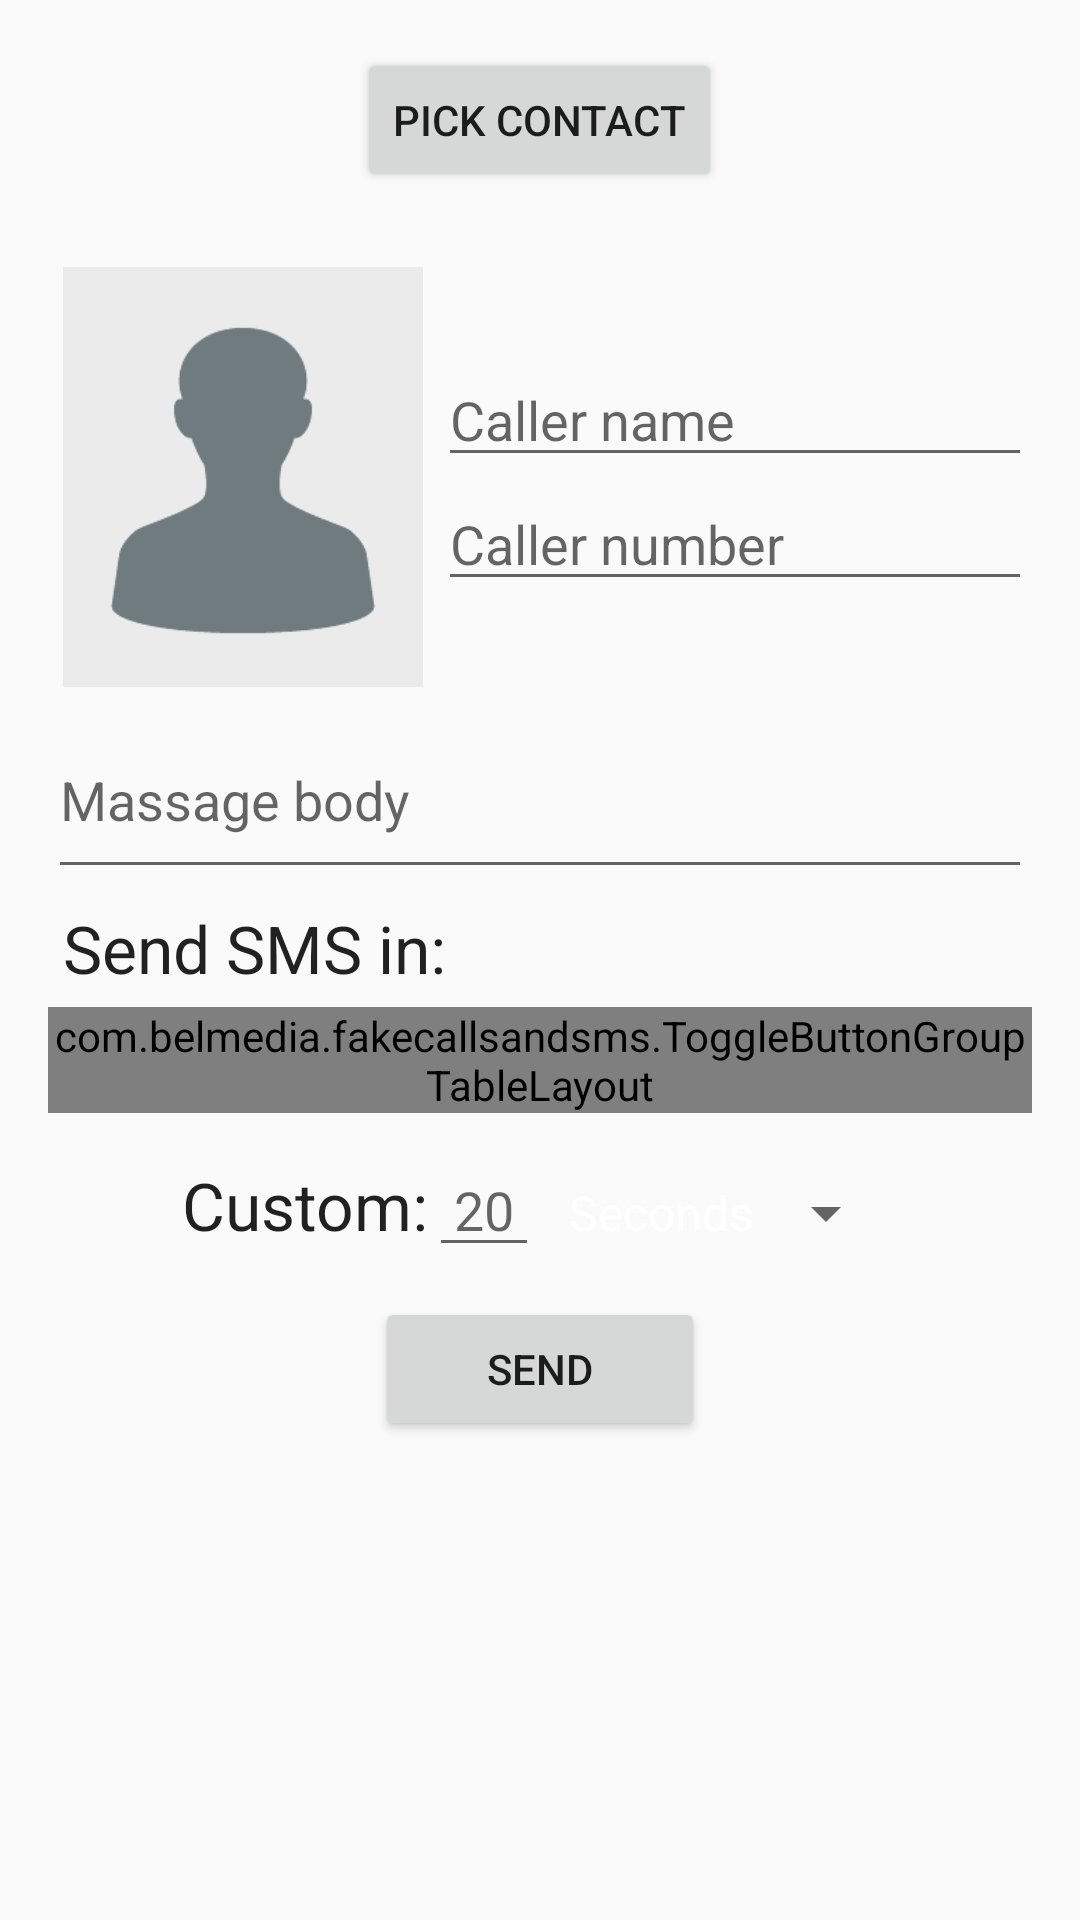

Write the Android layout XML for this screen, with the resource values it uses.
<!-- AndroidManifest.xml: application theme AppTheme -->
<!-- res/layout/activity_fake_sms.xml -->
<LinearLayout xmlns:android="http://schemas.android.com/apk/res/android"
    xmlns:tools="http://schemas.android.com/tools" android:layout_width="match_parent"
    android:layout_height="match_parent" android:paddingLeft="@dimen/activity_horizontal_margin"
    android:paddingRight="@dimen/activity_horizontal_margin"
    android:paddingTop="@dimen/activity_vertical_margin"
    android:paddingBottom="@dimen/activity_vertical_margin"
    android:orientation="vertical"
    tools:context="com.belmedia.fakecallsandsms.activities.FakeSMS"

    android:background="@drawable/bg_repeat">


    <Button
        android:layout_width="wrap_content"
        android:layout_height="wrap_content"
        android:text="pick contact"
        android:onClick="onClick"
        android:layout_gravity="center"
        android:layout_marginBottom="20dp"/>


    <include layout="@layout/contact_cell" />

    <EditText
        android:id="@+id/editText_body_sms"
        android:hint="Massage body"
        android:layout_width="match_parent"
        android:layout_height="wrap_content"
        android:inputType="textMultiLine"
        android:lines="3"
        android:minLines="2"
        android:maxLines="10"
        android:scrollbars="vertical"/>


    <TextView
        android:layout_width="wrap_content"
        android:layout_height="wrap_content"
        android:text="Send SMS in:"
        android:layout_margin="5dp"
        android:textAppearance="@android:style/TextAppearance.Large"/>

   <com.belmedia.fakecallsandsms.ToggleButtonGroupTableLayout
       android:id="@+id/radio_group_time_picker"
       android:layout_width="wrap_content"
       android:layout_height="wrap_content"
       android:layout_gravity="center">

       <TableRow>

           <RadioButton
               android:layout_width="wrap_content"
               android:layout_height="wrap_content"
               android:checked="true"
               android:text="10 sec"
               android:id="@+id/radioButton10sec" />

           <RadioButton
               android:layout_width="wrap_content"
               android:layout_height="wrap_content"
               android:text="30 sec"
               android:id="@+id/radioButton30sec" />

           <RadioButton
               android:layout_width="wrap_content"
               android:layout_height="wrap_content"
               android:text="5 minutes"
               android:id="@+id/radioButton5min" />
       </TableRow>

       <TableRow>

           <RadioButton
               android:layout_width="wrap_content"
               android:layout_height="wrap_content"
               android:text="15 minutes"
               android:id="@+id/radioButton15min" />

           <RadioButton
               android:layout_width="wrap_content"
               android:layout_height="wrap_content"
               android:text="custom"
               android:id="@+id/radioButtonCustom" />
       </TableRow>

   </com.belmedia.fakecallsandsms.ToggleButtonGroupTableLayout>




    <LinearLayout
        android:layout_width="wrap_content"
        android:layout_height="wrap_content"
        android:orientation="horizontal"
        android:layout_marginTop="10dp"
        android:layout_gravity="center_horizontal">

        <TextView
            android:layout_width="wrap_content"
            android:layout_height="wrap_content"
            android:text="Custom:"
            android:textAppearance="@android:style/TextAppearance.Large"/>

        <EditText
            android:layout_width="wrap_content"
            android:layout_height="wrap_content"
            android:inputType="number"
            android:hint=" 20 "
            android:id="@+id/editText_custom_time" />

        <Spinner
            android:id="@+id/spinner_custom"
            android:layout_width="wrap_content"
            android:layout_height="wrap_content"
            android:entries="@array/spinner_choices"
            android:layout_marginLeft="10dp"
            android:cursorVisible="false"/>




    </LinearLayout>

    <Button
        android:id="@+id/button_call"
        android:layout_margin="10dp"
        android:layout_width="110dp"
        android:layout_height="wrap_content"
        android:text="Send"
        android:layout_gravity="center"
        android:onClick="triggerSmsSend"/>



</LinearLayout>
<!-- res/layout/contact_cell.xml (included above) -->
<?xml version="1.0" encoding="utf-8"?>
<LinearLayout xmlns:android="http://schemas.android.com/apk/res/android"
    xmlns:tools="http://schemas.android.com/tools"
    android:layout_width="match_parent"
    android:layout_height="wrap_content"
    android:orientation="horizontal"
    tools:showIn="@layout/activity_fake_sms">


    <LinearLayout
        android:gravity="center"
        android:layout_width="120dp"
        android:layout_height="140dp"
        android:layout_margin="5dp"
        android:orientation="vertical"
        android:layout_gravity="center">


        <ImageView
            android:id="@+id/contact_picture"
            android:gravity="center"
            android:layout_width="match_parent"
            android:layout_height="match_parent"
            android:background="@color/gray"
            android:src="@drawable/anonymous" />

    </LinearLayout>


    <LinearLayout
        android:layout_width="match_parent"
        android:layout_height="wrap_content"
        android:orientation="vertical"
        android:layout_gravity="center">

        <EditText
            android:id="@+id/editText_caller_name"
            android:layout_width="match_parent"
            android:layout_height="wrap_content"
            android:hint="Caller name"
            android:inputType="text" />

        <EditText
            android:id="@+id/editText_caller_number"
            android:layout_width="match_parent"
            android:layout_height="wrap_content"
            android:hint="Caller number"
            android:inputType="numberDecimal" />
    </LinearLayout>


</LinearLayout>
<!-- resources referenced by this layout -->
<resources>
  <string-array name="spinner_choices">
          <item>Seconds</item>
          <item>Minutes</item>
      </string-array>
  <color name="gray">#20808080</color>
  <dimen name="activity_horizontal_margin">16dp</dimen>
  <dimen name="activity_vertical_margin">16dp</dimen>
  <!-- drawable anonymous: png bitmap (drawable, 1426 bytes) -->
  <!-- drawable bg_repeat (drawable) -->
  <?xml version="1.0" encoding="utf-8"?>
  <bitmap xmlns:android="http://schemas.android.com/apk/res/android"
      android:src="@drawable/bkg_ptrn"
      android:tileMode="repeat"/>
  <style name="AppTheme" parent="Theme.AppCompat.Light.NoActionBar">
          <item name="android:spinnerItemStyle">@style/SpinnerItem</item>
  
      </style>
  <style name="SpinnerItem" parent="@android:style/Widget.TextView.SpinnerItem">
          <item name="android:textColor">#ffffff</item>
      </style>
</resources>
